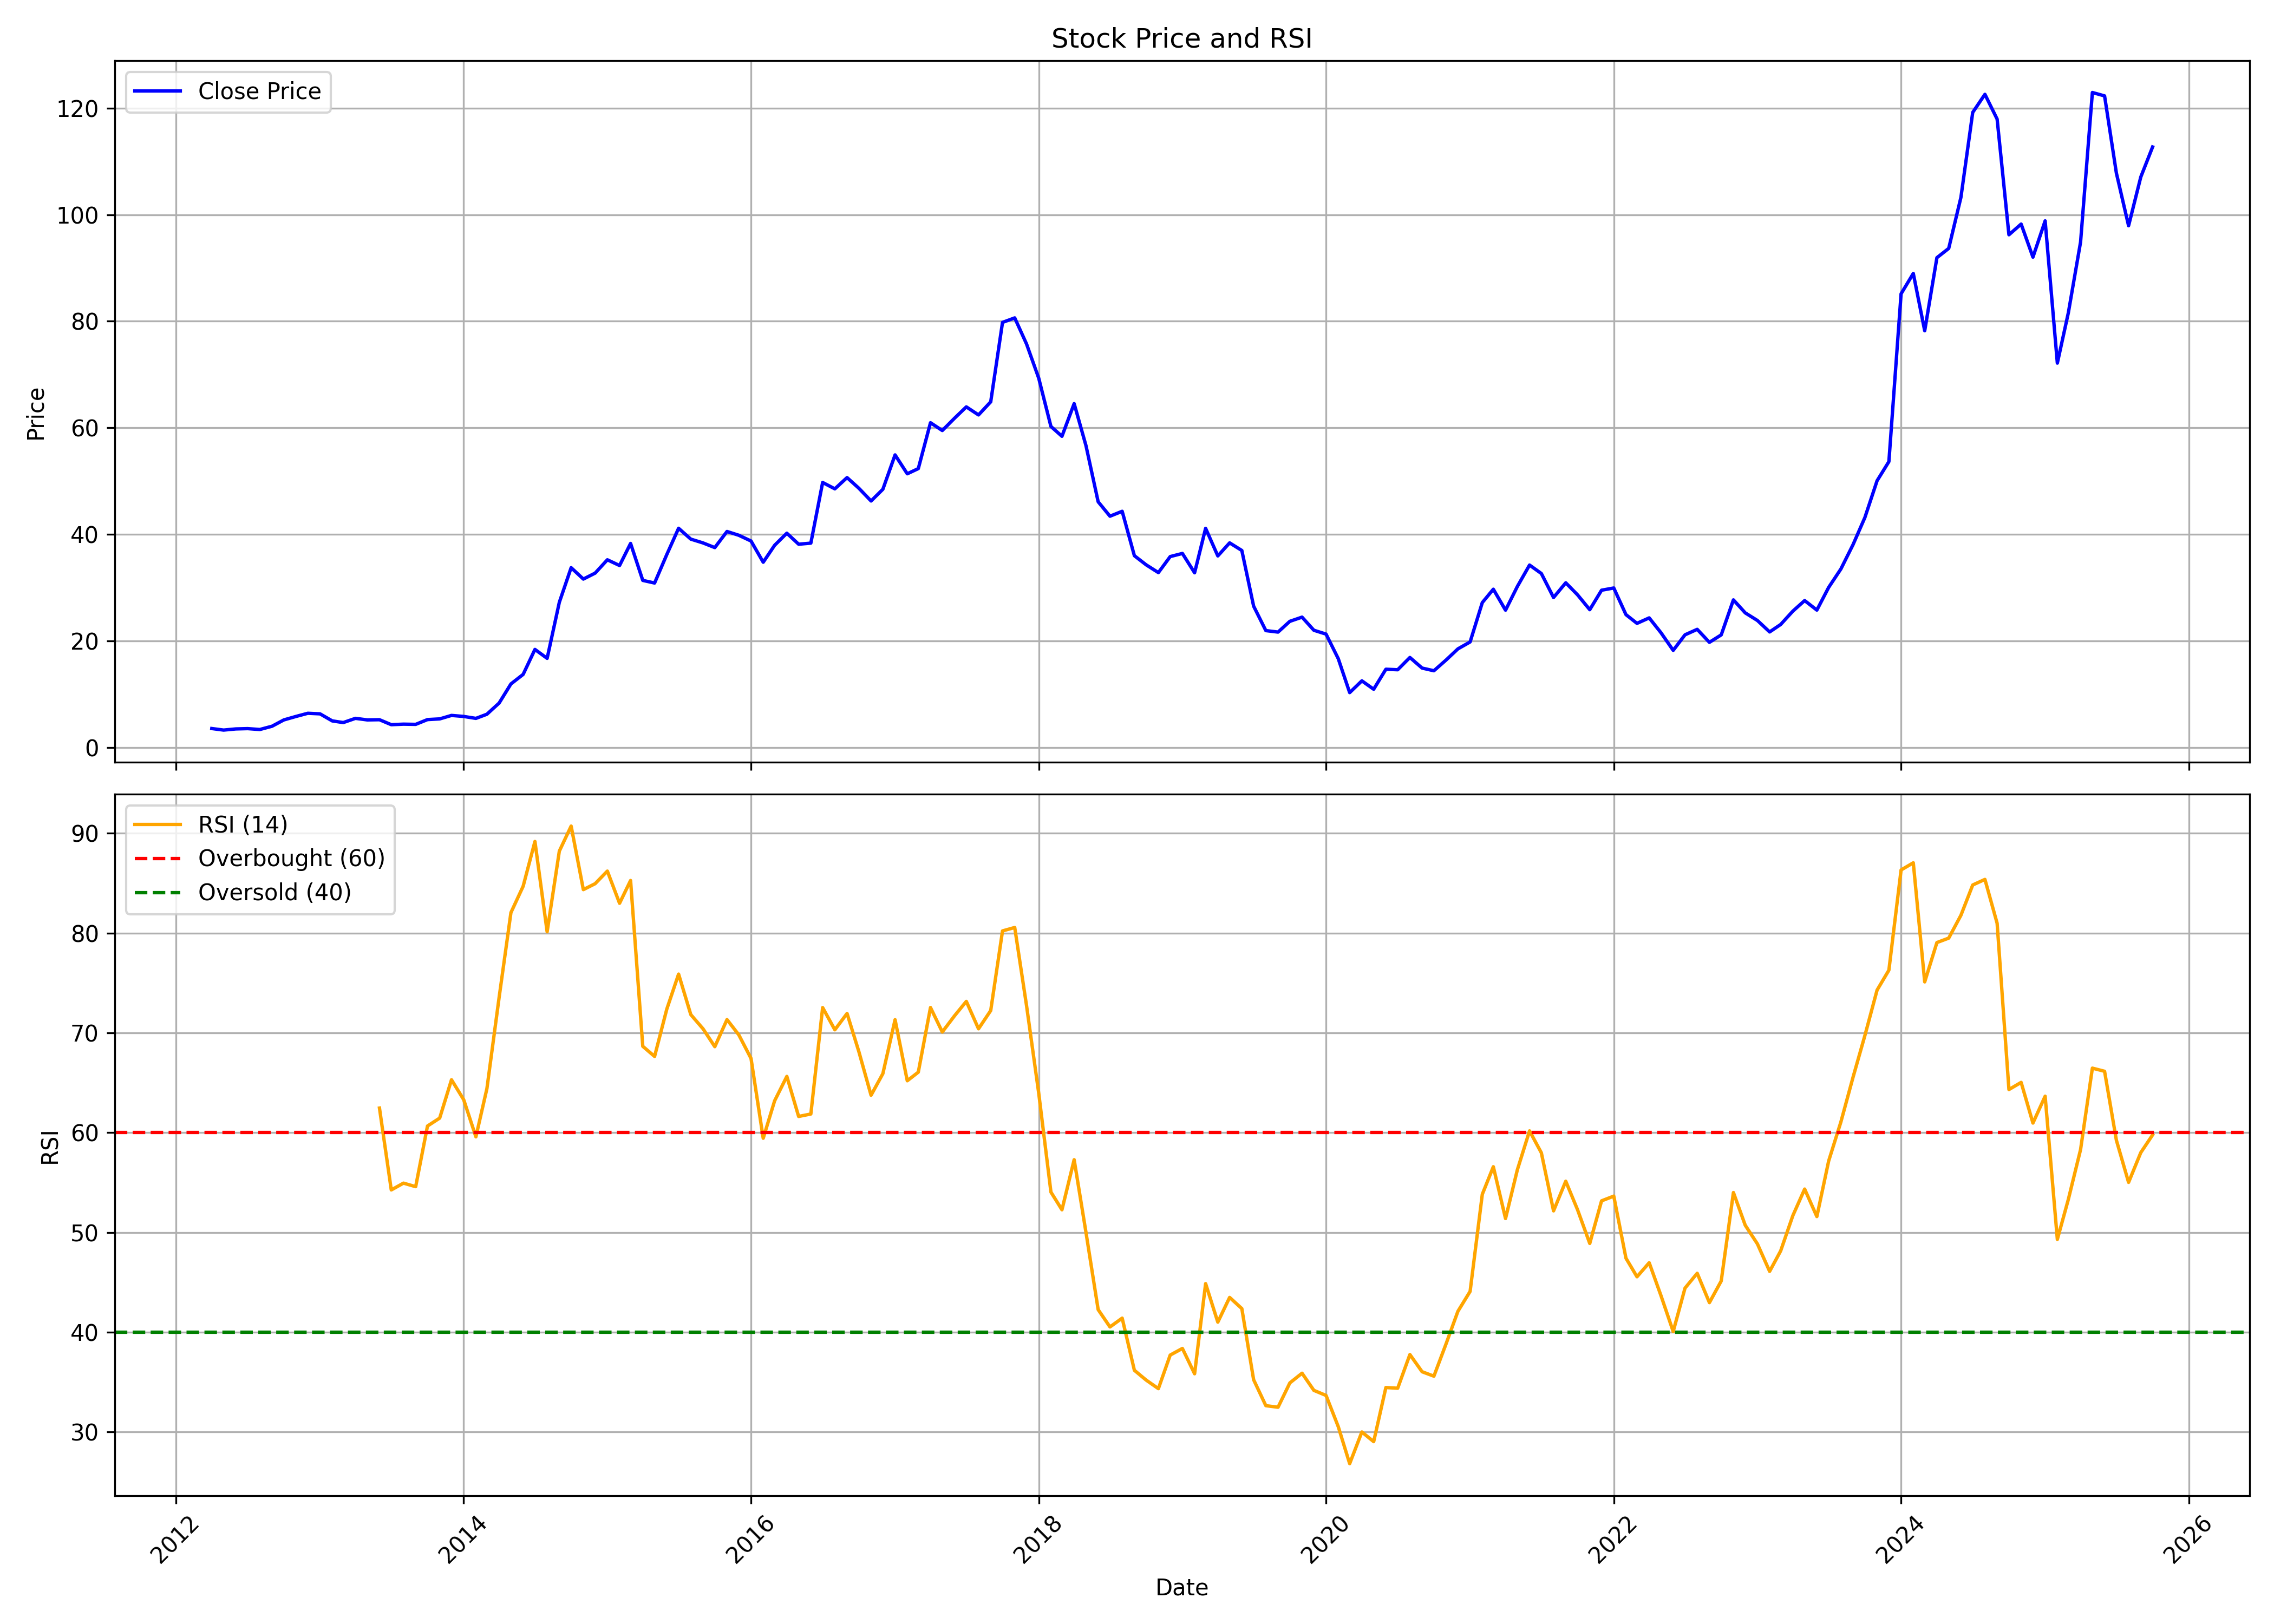

Source data for this figure (header and first rows):
, date, symbol, open, high, low, close, volume, rsi
0, 2012-04-01, NBCC, 3.725, 3.818, 3.264, 3.543, 38225023, 
1, 2012-05-01, NBCC, 3.541, 3.613, 2.693, 3.253, 9712096, 
2, 2012-06-01, NBCC, 3.181, 3.596, 3.065, 3.469, 18037097, 
3, 2012-07-01, NBCC, 3.5, 3.984, 3.403, 3.528, 49187245, 
4, 2012-08-01, NBCC, 3.511, 3.696, 3.32, 3.36, 9242410, 
5, 2012-09-01, NBCC, 3.523, 4.193, 3.494, 3.973, 14508514, 
6, 2012-10-01, NBCC, 4.019, 5.838, 3.937, 5.158, 209405626, 
7, 2012-11-01, NBCC, 5.174, 6.257, 5.074, 5.815, 150557980, 
8, 2012-12-01, NBCC, 5.882, 6.702, 5.725, 6.407, 140619642, 
9, 2013-01-01, NBCC, 6.414, 7.446, 6.169, 6.299, 98799161, 
10, 2013-02-01, NBCC, 6.309, 6.384, 4.873, 4.976, 39086478, 
11, 2013-03-01, NBCC, 5.005, 5.541, 3.895, 4.664, 40908213, 
12, 2013-04-01, NBCC, 4.695, 5.61, 4.687, 5.455, 38636298, 
13, 2013-05-01, NBCC, 5.455, 5.74, 4.726, 5.162, 20339680, 
14, 2013-06-01, NBCC, 5.17, 5.989, 5.018, 5.198, 26203630, 62.47
15, 2013-07-01, NBCC, 5.143, 5.465, 4.021, 4.266, 25323587, 54.26
16, 2013-08-01, NBCC, 4.366, 4.86, 3.667, 4.366, 15686567, 54.94
17, 2013-09-01, NBCC, 4.394, 4.955, 4.193, 4.325, 9644103, 54.59
18, 2013-10-01, NBCC, 4.395, 5.389, 4.211, 5.223, 41408501, 60.67
19, 2013-11-01, NBCC, 5.185, 5.579, 4.872, 5.351, 19468346, 61.46
20, 2013-12-01, NBCC, 5.343, 6.307, 5.304, 6.004, 29308269, 65.3
21, 2014-01-01, NBCC, 6.038, 6.915, 5.426, 5.812, 60768601, 63.31
22, 2014-02-01, NBCC, 5.846, 5.985, 5.359, 5.448, 11823340, 59.58
23, 2014-03-01, NBCC, 5.363, 6.517, 5.314, 6.23, 74166431, 64.42
24, 2014-04-01, NBCC, 6.236, 9.135, 6.198, 8.326, 164100214, 73.56
25, 2014-05-01, NBCC, 8.326, 12.82, 8.138, 11.92, 195812295, 82.06
26, 2014-06-01, NBCC, 12.07, 13.71, 11.43, 13.7, 169459576, 84.69
27, 2014-07-01, NBCC, 13.92, 19.27, 13.78, 18.39, 500320593, 89.19
28, 2014-08-01, NBCC, 18.06, 19.19, 15.67, 16.72, 179525583, 80.14
29, 2014-09-01, NBCC, 16.72, 30.41, 16.72, 27.25, 880693329, 88.22
30, 2014-10-01, NBCC, 27.68, 33.95, 25.28, 33.74, 452986039, 90.73
31, 2014-11-01, NBCC, 34, 36.34, 28.19, 31.6, 306109976, 84.36
32, 2014-12-01, NBCC, 31.61, 36.92, 29.41, 32.72, 369074177, 84.96
33, 2015-01-01, NBCC, 32.81, 35.44, 31.13, 35.22, 233180274, 86.22
34, 2015-02-01, NBCC, 34.9, 36.37, 27.33, 34.15, 297807972, 82.99
35, 2015-03-01, NBCC, 34.88, 43.51, 34.01, 38.29, 407343662, 85.28
36, 2015-04-01, NBCC, 38.05, 40.77, 28.01, 31.36, 190664208, 68.66
37, 2015-05-01, NBCC, 31.36, 33.41, 28.61, 30.86, 180423151, 67.64
38, 2015-06-01, NBCC, 30.85, 37.38, 28.23, 36.2, 347545257, 72.38
39, 2015-07-01, NBCC, 36.16, 43.61, 36.05, 41.14, 397198794, 75.89
40, 2015-08-01, NBCC, 41.29, 48.59, 32.46, 39.1, 302638719, 71.83
41, 2015-09-01, NBCC, 38.8, 40.58, 36.27, 38.39, 143917938, 70.42
42, 2015-10-01, NBCC, 38.91, 41.61, 37.14, 37.51, 99530319, 68.62
43, 2015-11-01, NBCC, 37.62, 41.16, 35.57, 40.54, 102845740, 71.33
44, 2015-12-01, NBCC, 40.64, 41.7, 36.7, 39.82, 87557058, 69.8
45, 2016-01-01, NBCC, 40.04, 41.4, 34.85, 38.75, 77798558, 67.44
46, 2016-02-01, NBCC, 39.06, 39.55, 32.68, 34.76, 74374442, 59.44
47, 2016-03-01, NBCC, 35, 39.02, 35, 37.94, 89154489, 63.2
48, 2016-04-01, NBCC, 38.11, 41.36, 37.83, 40.21, 64452686, 65.64
49, 2016-05-01, NBCC, 40.12, 41.32, 37.43, 38.15, 68791718, 61.62
50, 2016-06-01, NBCC, 38.31, 40.24, 35.41, 38.35, 49054519, 61.87
51, 2016-07-01, NBCC, 38.43, 53.68, 38.42, 49.74, 250392323, 72.54
52, 2016-08-01, NBCC, 50.08, 50.25, 46.29, 48.54, 52177898, 70.31
53, 2016-09-01, NBCC, 48.58, 52.79, 48.31, 50.65, 67890436, 71.95
54, 2016-10-01, NBCC, 51.72, 60.72, 47.91, 48.65, 168216016, 68.12
55, 2016-11-01, NBCC, 49.65, 49.69, 40.37, 46.26, 89331713, 63.75
56, 2016-12-01, NBCC, 46.46, 49.55, 43.52, 48.46, 88573643, 65.92
57, 2017-01-01, NBCC, 48.89, 58, 48.76, 54.91, 161761678, 71.32
58, 2017-02-01, NBCC, 55.31, 60.23, 47.37, 51.37, 116988981, 65.2
59, 2017-03-01, NBCC, 51.64, 55.37, 48.84, 52.34, 96783540, 66.06
... 103 more rows
